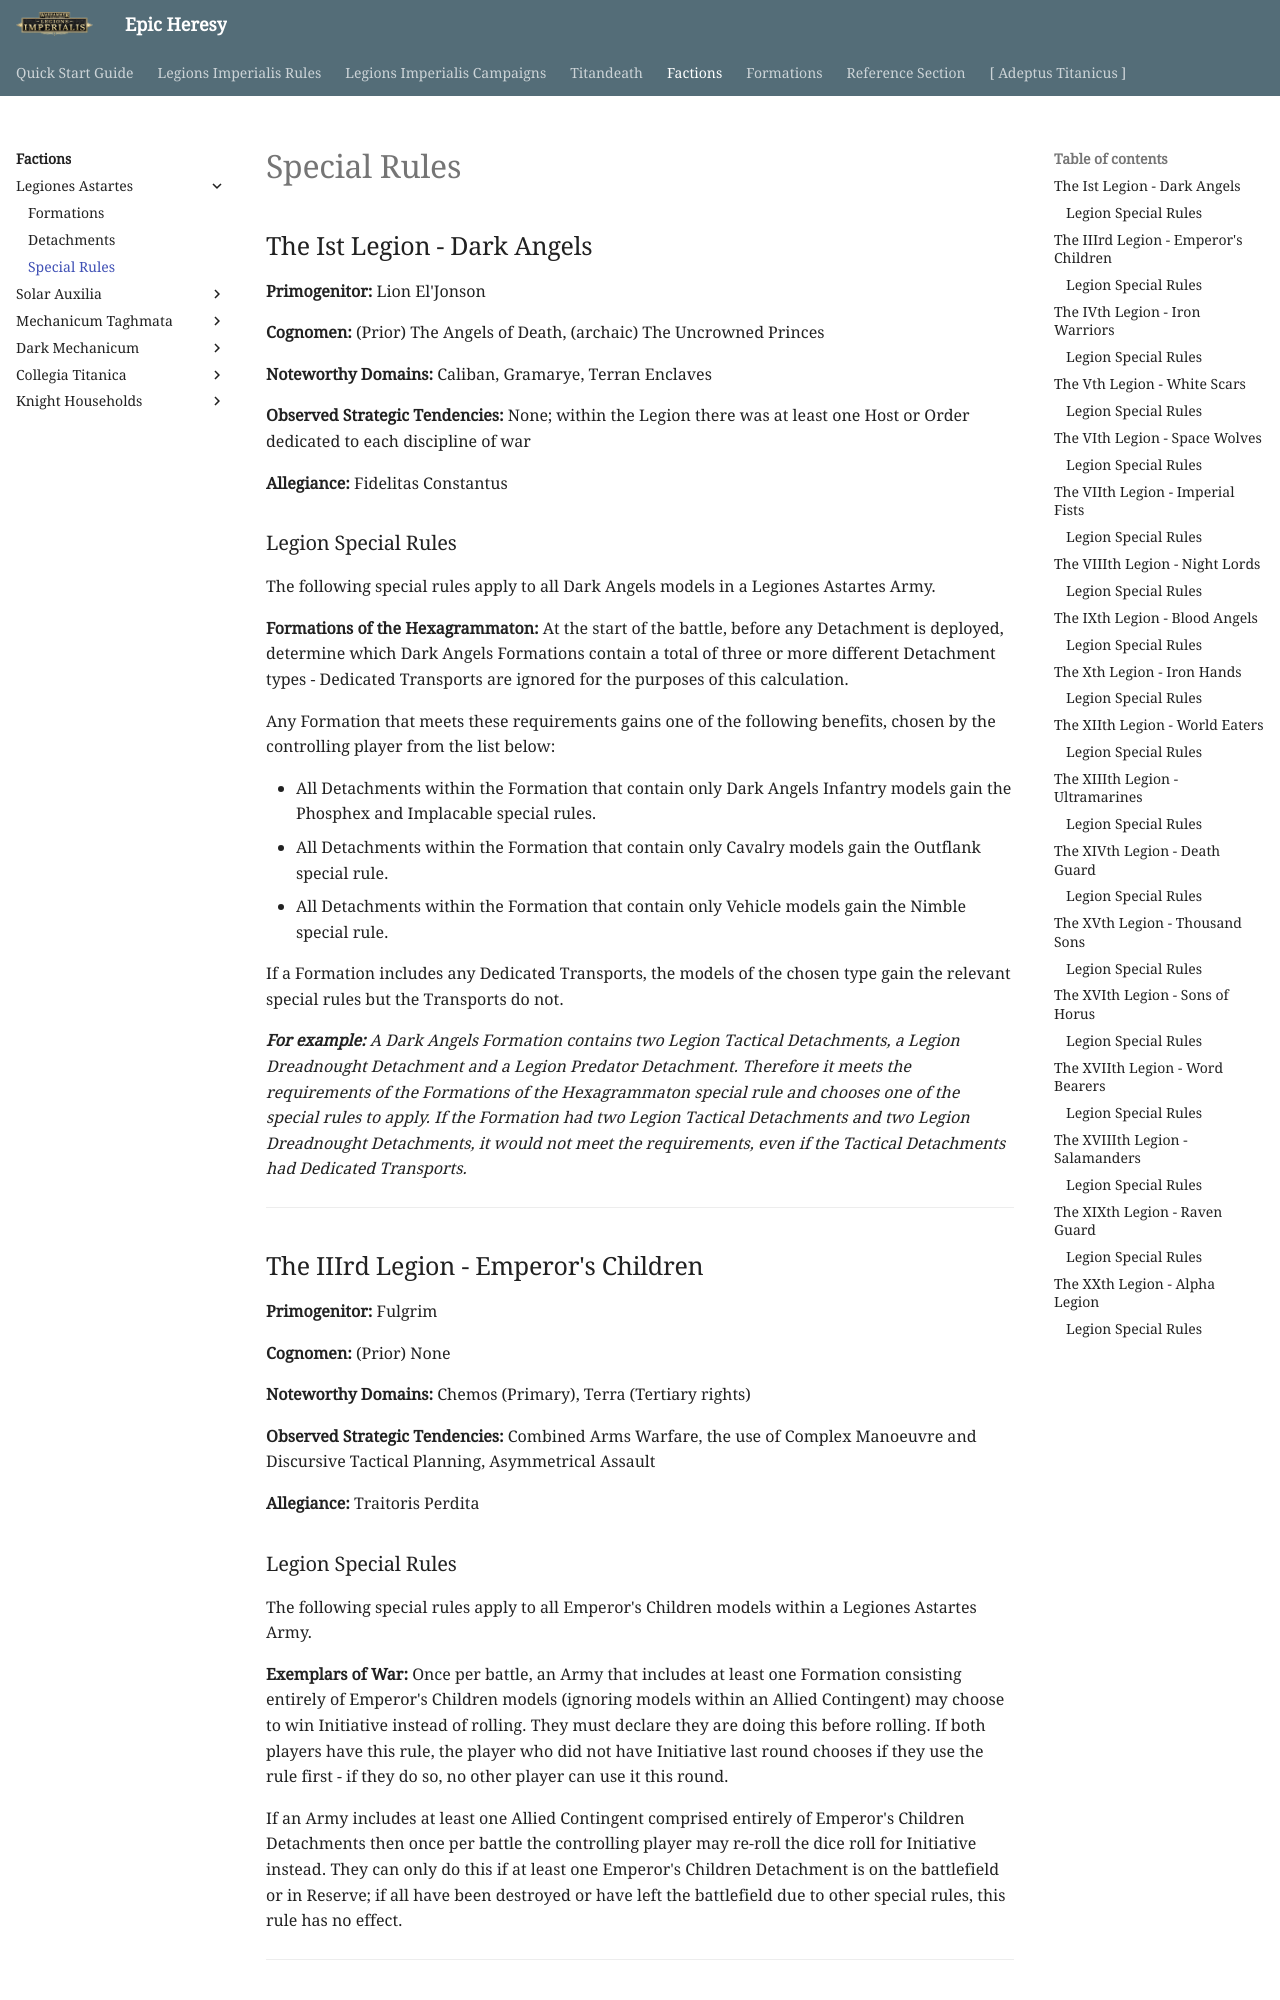

repository: BBBase-EHeresy-PPPub/EHeresy · page: li2023/factions/legiones_astartes/special_rules/index.html · generator: mkdocs

## The Ist Legion - Dark Angels

**Primogenitor:** Lion El'Jonson

**Cognomen:** (Prior) The Angels of Death, (archaic) The Uncrowned Princes

**Noteworthy Domains:** Caliban, Gramarye, Terran Enclaves

**Observed Strategic Tendencies:** None; within the Legion there was at least one Host or Order dedicated to each discipline of war

**Allegiance:** Fidelitas Constantus

### Legion Special Rules

The following special rules apply to all Dark Angels models in a Legiones Astartes Army.

**Formations of the Hexagrammaton:** At the start of the battle, before any Detachment is deployed, determine which Dark Angels Formations contain a total of three or more different Detachment types - Dedicated Transports are ignored for the purposes of this calculation.

Any Formation that meets these requirements gains one of the following benefits, chosen by the controlling player from the list below:

* All Detachments within the Formation that contain only Dark Angels Infantry models gain the Phosphex and Implacable special rules.
* All Detachments within the Formation that contain only Cavalry models gain the Outflank special rule.
* All Detachments within the Formation that contain only Vehicle models gain the Nimble special rule.

If a Formation includes any Dedicated Transports, the models of the chosen type gain the relevant special rules but the Transports do not.

***For example:*** *A Dark Angels Formation contains two Legion Tactical Detachments, a Legion Dreadnought Detachment and a Legion Predator Detachment. Therefore it meets the requirements of the Formations of the Hexagrammaton special rule and chooses one of the special rules to apply. If the Formation had two Legion Tactical Detachments and two Legion Dreadnought Detachments, it would not meet the requirements, even if the Tactical Detachments had Dedicated Transports.*

---

## The IIIrd Legion - Emperor's Children

**Primogenitor:** Fulgrim

**Cognomen:** (Prior) None

**Noteworthy Domains:** Chemos (Primary), Terra (Tertiary rights)

**Observed Strategic Tendencies:** Combined Arms Warfare, the use of Complex Manoeuvre and Discursive Tactical Planning, Asymmetrical Assault

**Allegiance:** Traitoris Perdita

### Legion Special Rules

The following special rules apply to all Emperor's Children models within a Legiones Astartes Army.

**Exemplars of War:** Once per battle, an Army that includes at least one Formation consisting entirely of Emperor's Children models (ignoring models within an Allied Contingent) may choose to win Initiative instead of rolling. They must declare they are doing this before rolling. If both players have this rule, the player who did not have Initiative last round chooses if they use the rule first - if they do so, no other player can use it this round.

If an Army includes at least one Allied Contingent comprised entirely of Emperor's Children Detachments then once per battle the controlling player may re-roll the dice roll for Initiative instead. They can only do this if at least one Emperor's Children Detachment is on the battlefield or in Reserve; if all have been destroyed or have left the battlefield due to other special rules, this rule has no effect.

---
